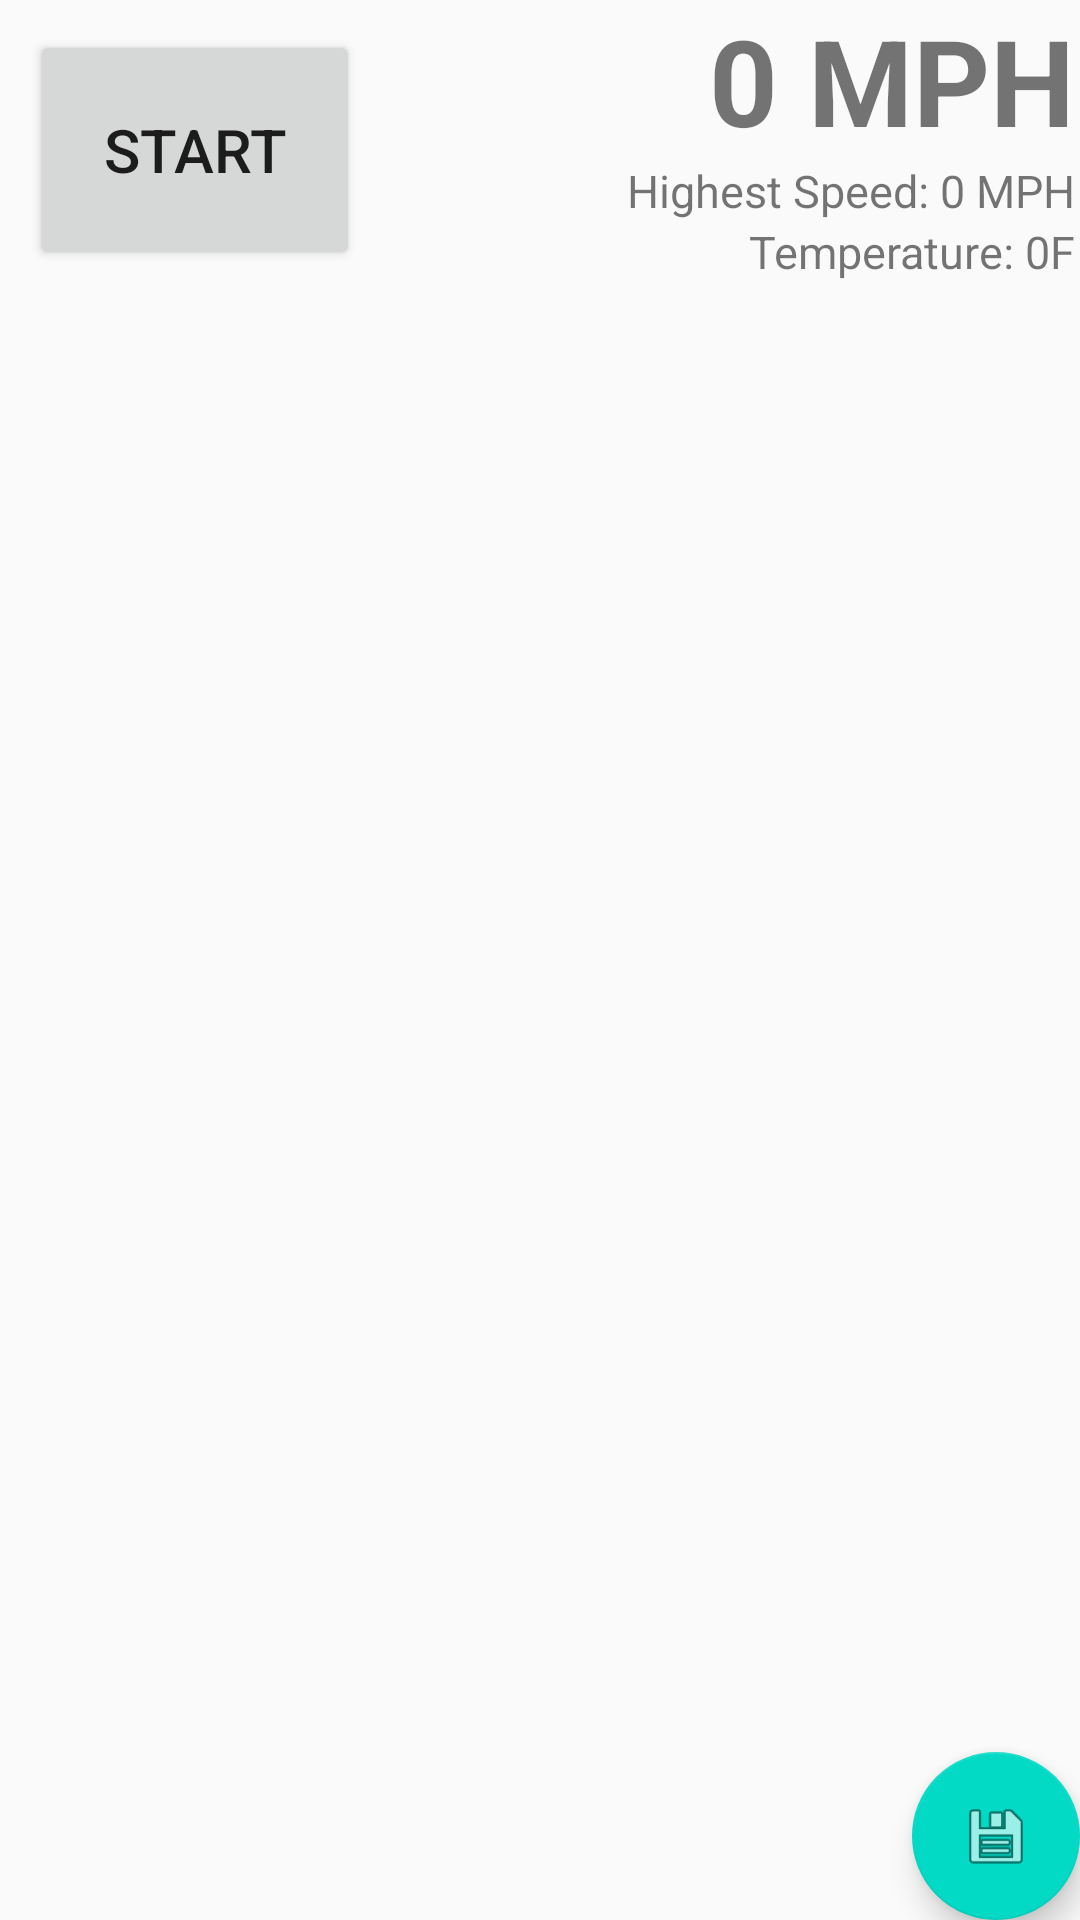

Layout XML and referenced resources for this Android screen:
<!-- AndroidManifest.xml: activity theme AppTheme.NoActionBar -->
<!-- res/layout/fragment_main.xml -->
<FrameLayout xmlns:android="http://schemas.android.com/apk/res/android"
    xmlns:tools="http://schemas.android.com/tools"
    android:layout_width="match_parent"
    android:layout_height="match_parent"
    tools:context="com.appliedanalog.rcspeedo.fragments.MainFragment">

    <RelativeLayout
        android:id="@+id/widget41"
        android:layout_width="fill_parent"
        android:layout_height="fill_parent"
        xmlns:android="http://schemas.android.com/apk/res/android"
        >
        <Button
            android:id="@+id/bStart"
            android:layout_alignParentTop="true"
            android:layout_alignParentLeft="true"
            android:layout_width="110dp"
            android:layout_height="80dp"
            android:text="@string/start_listening"
            android:textSize="20dp"
            android:layout_margin="10dp"
            >
        </Button>
        <TextView
            android:id="@+id/tSpeed"
            android:layout_width="wrap_content"
            android:layout_height="wrap_content"
            android:text="@string/speed_default"
            android:textSize="40dp"
            android:textStyle="bold"
            android:layout_alignParentTop="true"
            android:layout_alignParentRight="true"
            android:layout_marginRight="5px"
            >
        </TextView>
        <TextView
            android:id="@+id/tHighestSpeed"
            android:layout_width="wrap_content"
            android:layout_height="wrap_content"
            android:text="@string/highest_default"
            android:textSize="15dp"
            android:layout_below="@+id/tSpeed"
            android:layout_alignParentRight="true"
            android:layout_marginRight="5px"
            >
        </TextView>
        <TextView
            android:id="@+id/tTemperature"
            android:layout_width="wrap_content"
            android:layout_height="wrap_content"
            android:text="@string/temperature_default"
            android:textSize="15dp"
            android:layout_below="@+id/tHighestSpeed"
            android:layout_alignParentRight="true"
            android:layout_marginRight="5px"
            >
        </TextView>
        <TextView
            android:id="@+id/tExtraStatus"
            android:layout_width="wrap_content"
            android:layout_height="wrap_content"
            android:text=""
            android:textSize="15dp"
            android:layout_below="@+id/tTemperature"
            android:layout_alignParentRight="true"
            android:layout_marginRight="5px"
            android:textColor="#ffff0000"
            >
        </TextView>
        <ListView
            android:id="@+id/lSpeeds"
            android:layout_width="fill_parent"
            android:layout_height="fill_parent"
            android:layout_below="@+id/tExtraStatus"
            android:paddingTop="15dp"
            android:layout_alignParentLeft="true"
            >
        </ListView>
    </RelativeLayout>

    <android.support.design.widget.FloatingActionButton
        android:id="@+id/fabSaveLog"
        android:layout_width="wrap_content"
        android:layout_height="wrap_content"
        android:layout_gravity="bottom|end"
        android:layout_margin="@dimen/fab_margin"
        android:src="@android:drawable/ic_menu_save" />

</FrameLayout>
<!-- resources referenced by this layout -->
<resources>
  <string name="highest_default">Highest Speed: 0 MPH</string>
  <string name="speed_default">0 MPH</string>
  <string name="start_listening">Start</string>
  <string name="temperature_default">Temperature: 0F</string>
  <style name="AppTheme.NoActionBar">
          <item name="windowActionBar">false</item>
          <item name="windowNoTitle">true</item>
      </style>
</resources>
